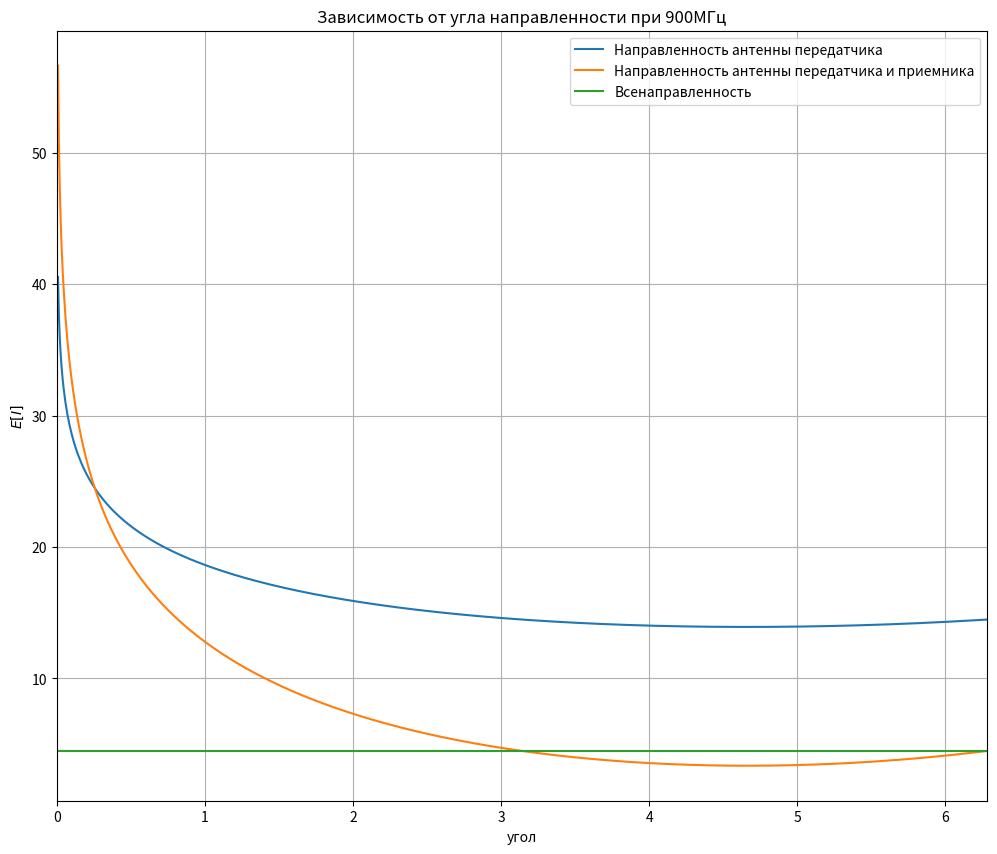
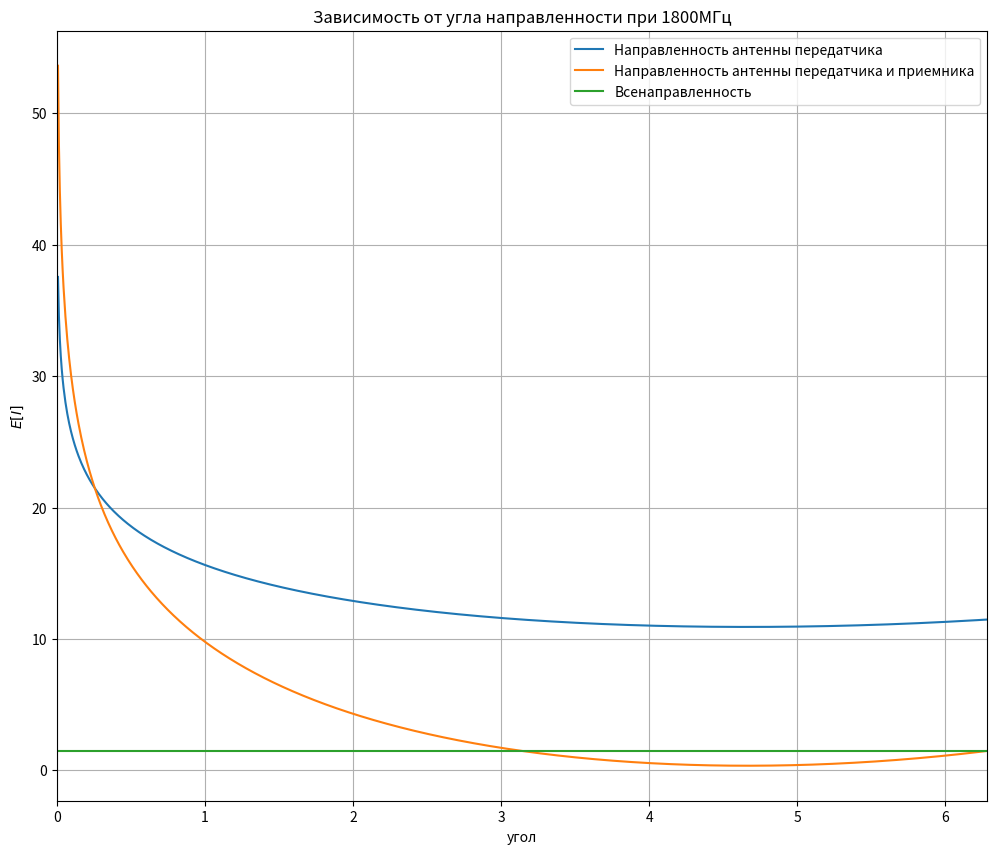
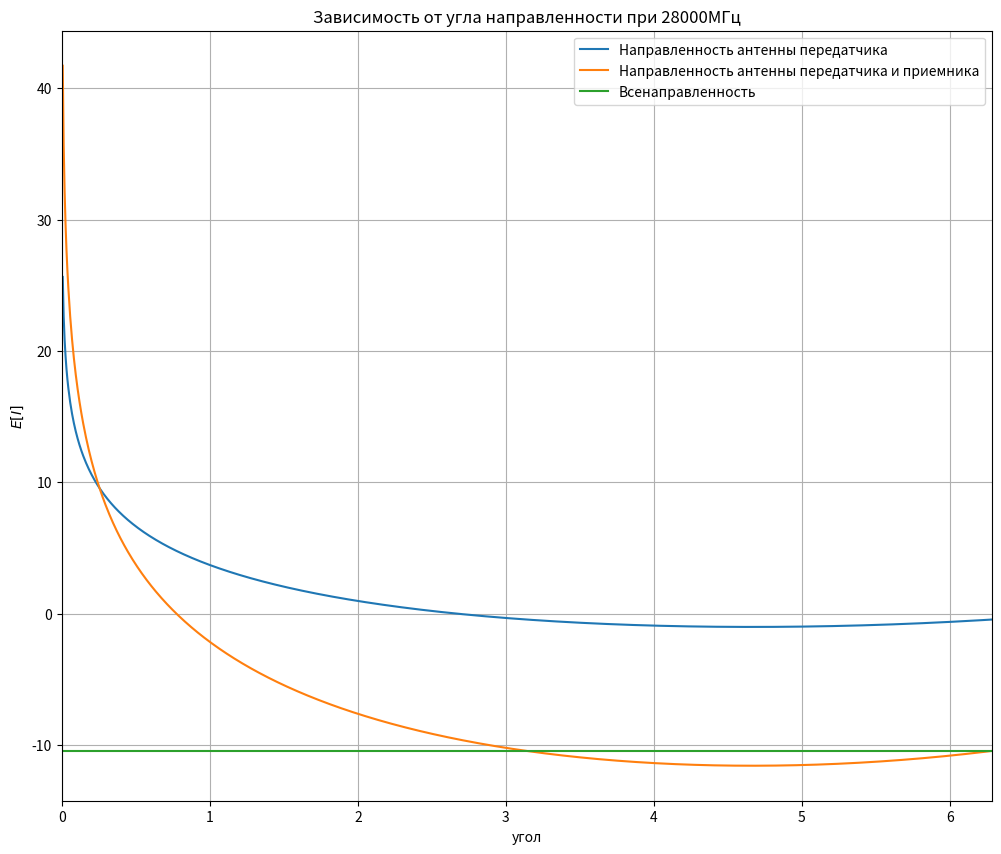
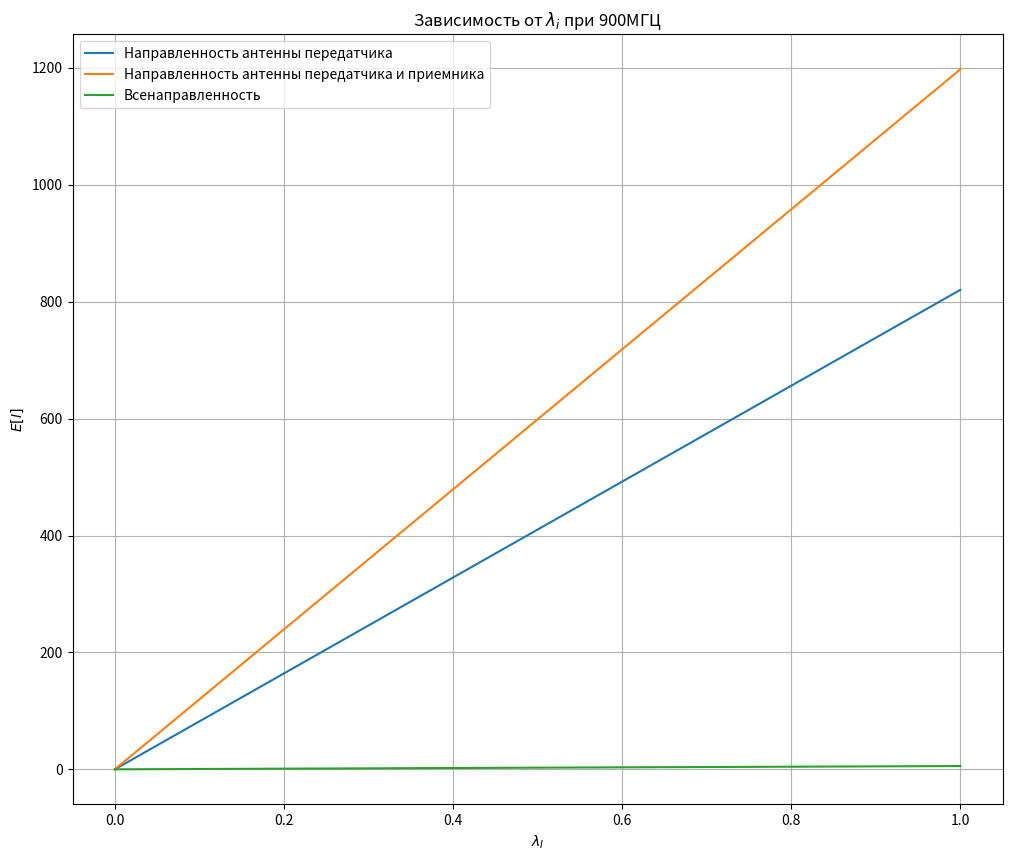
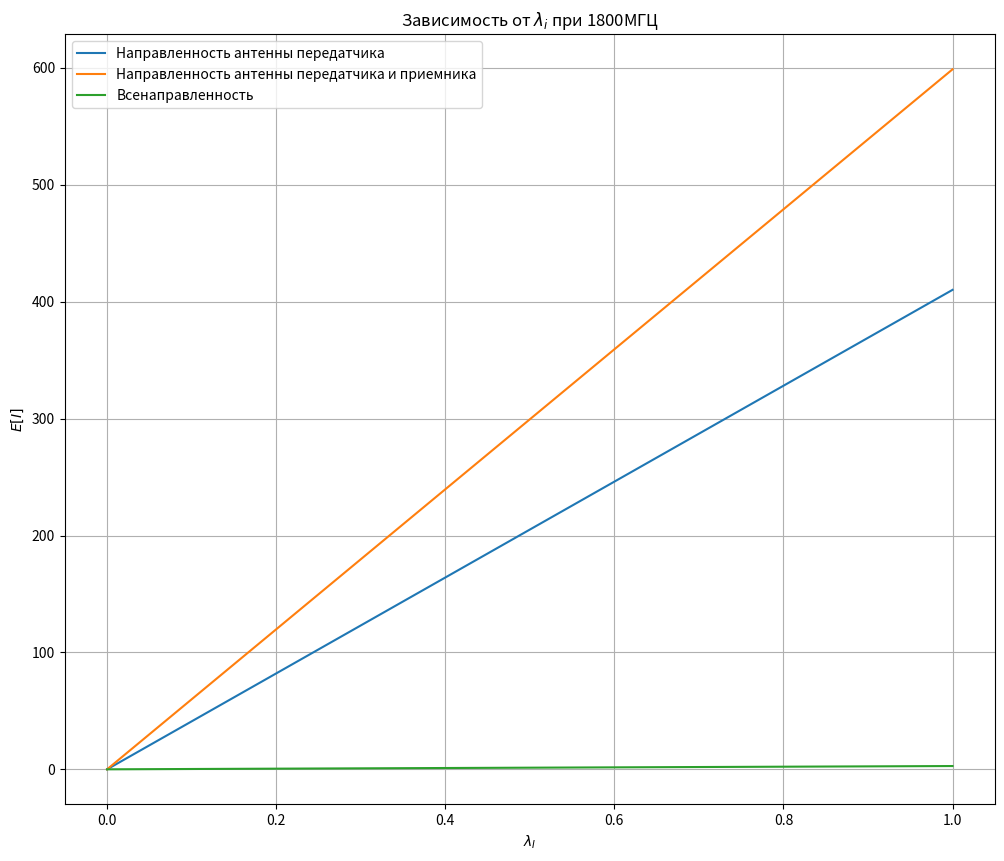
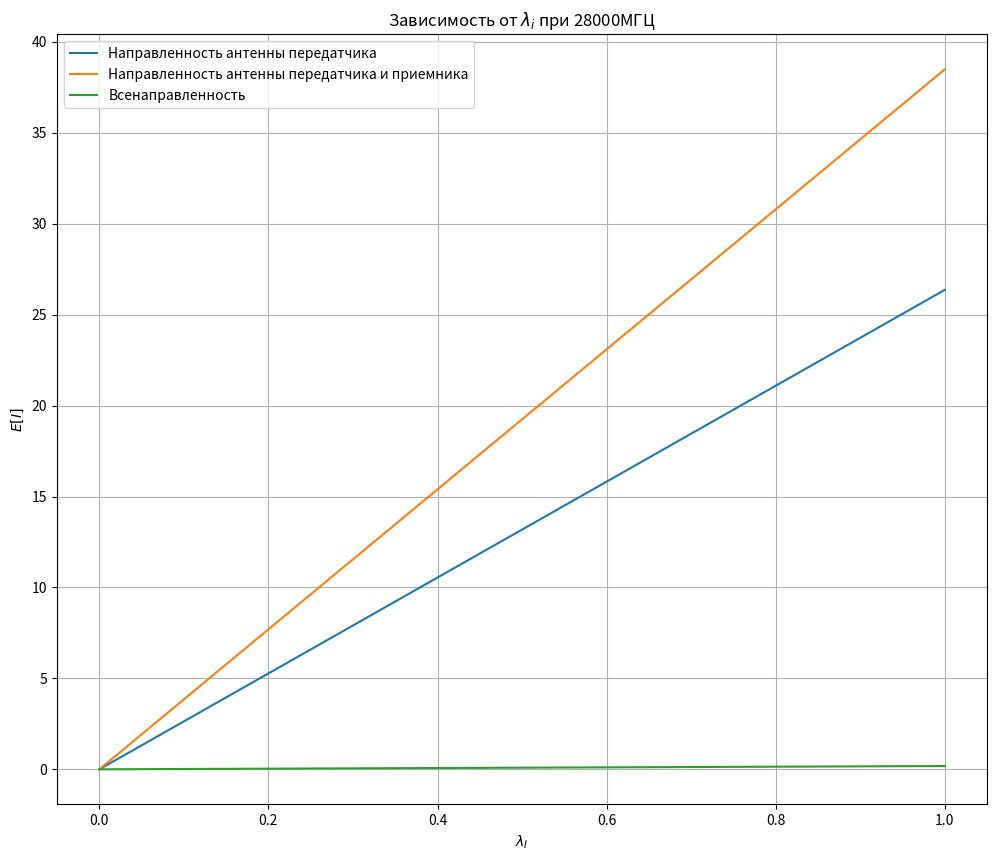
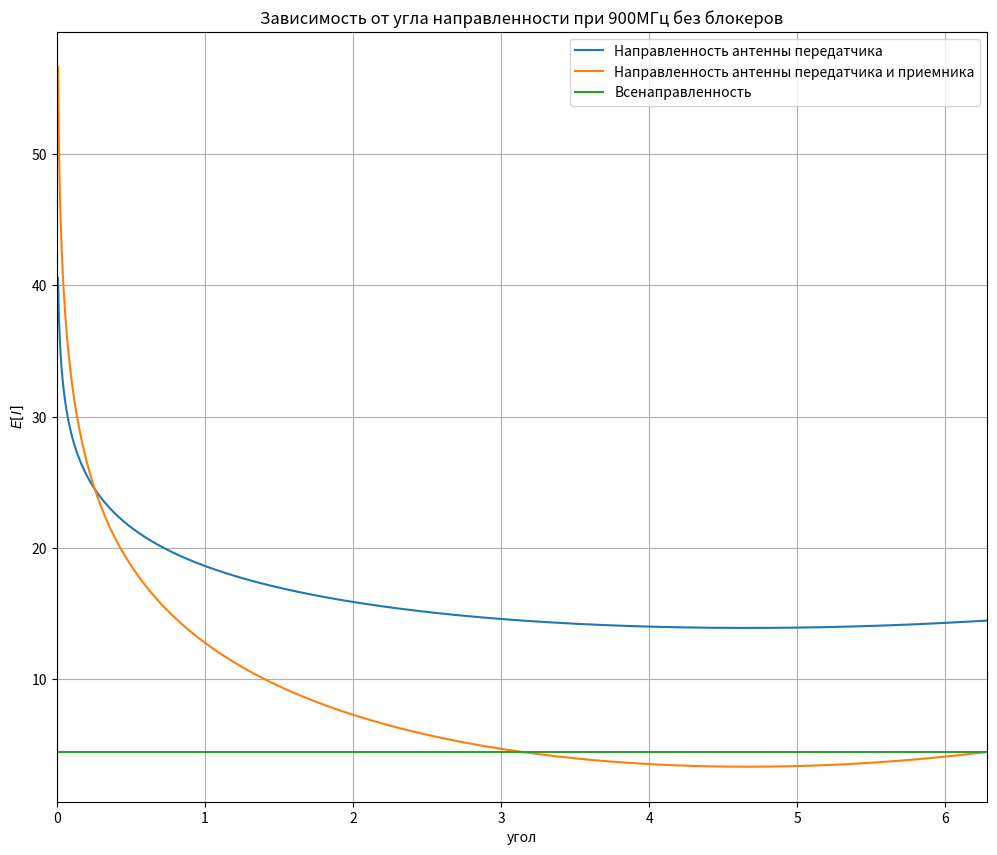
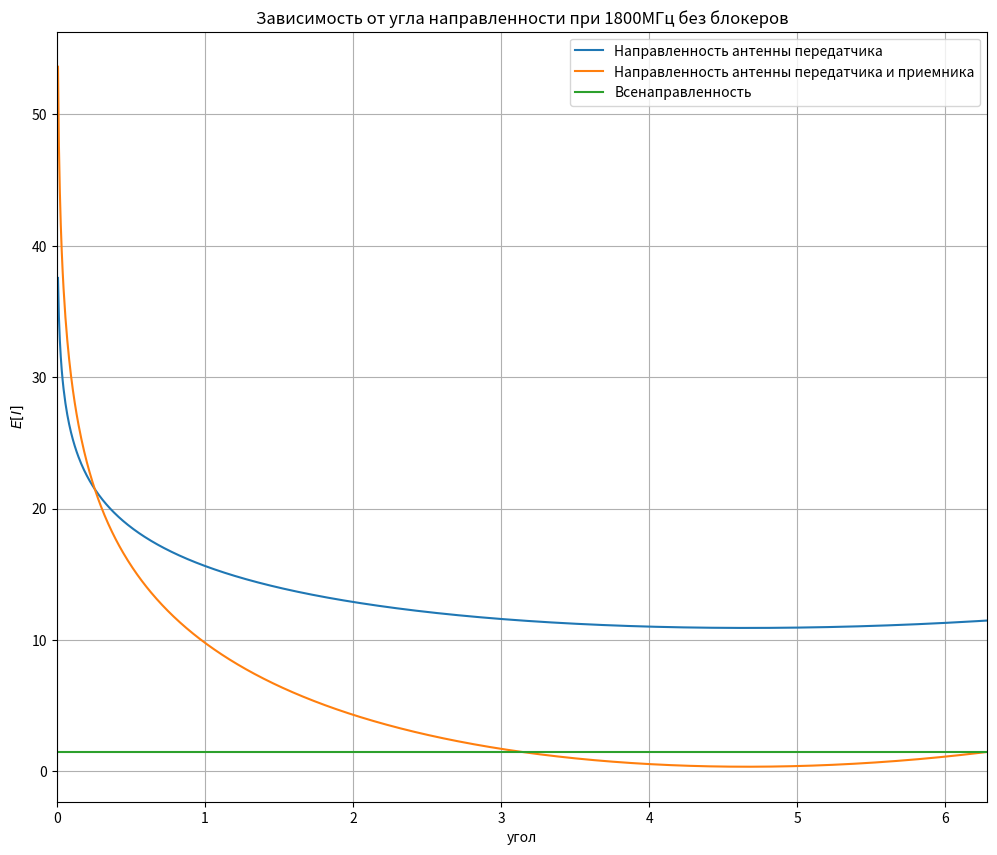
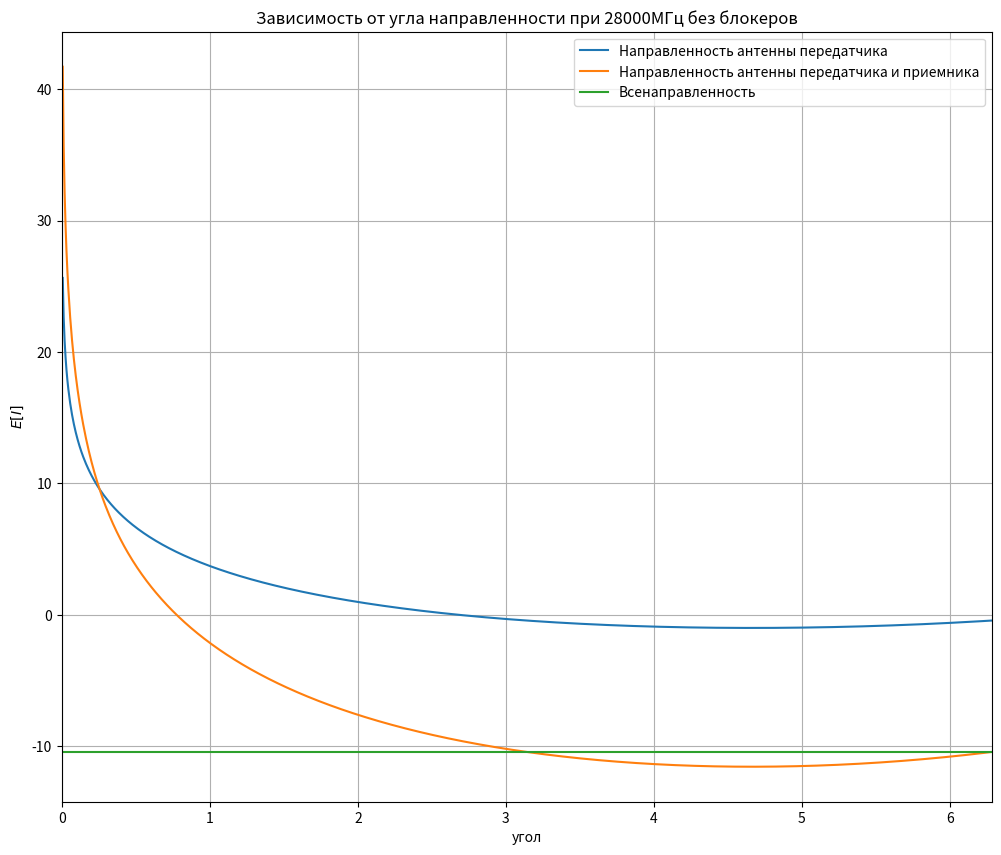
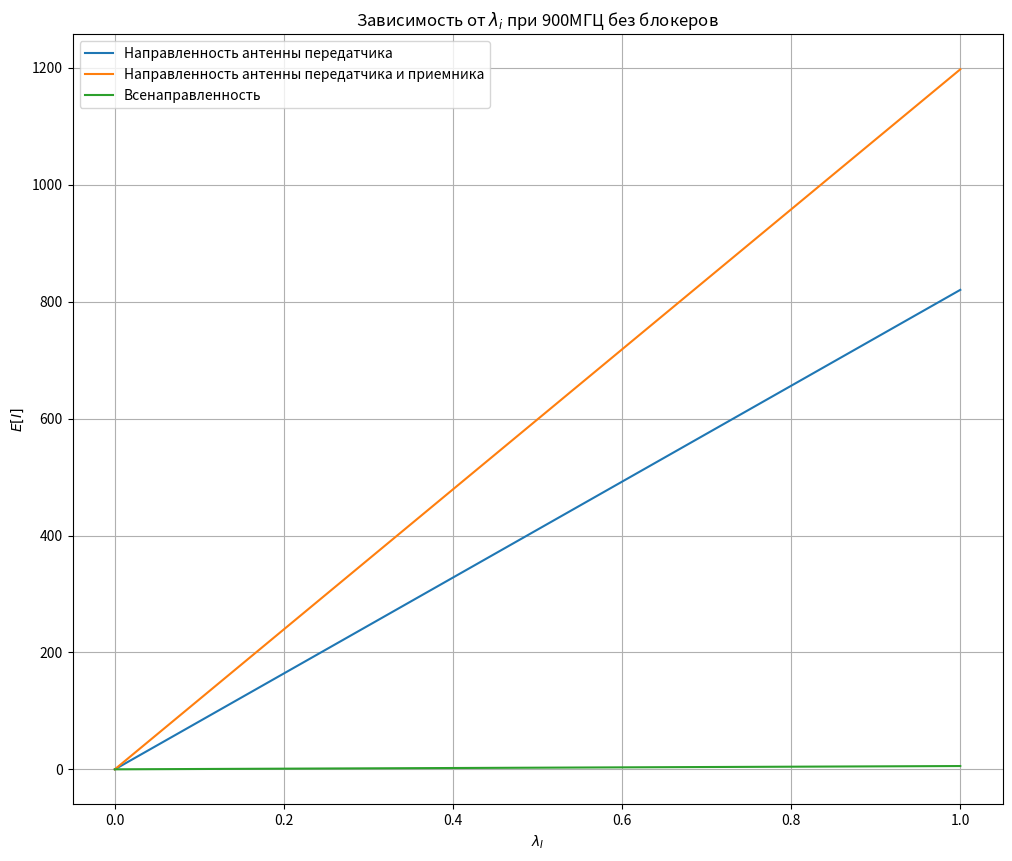
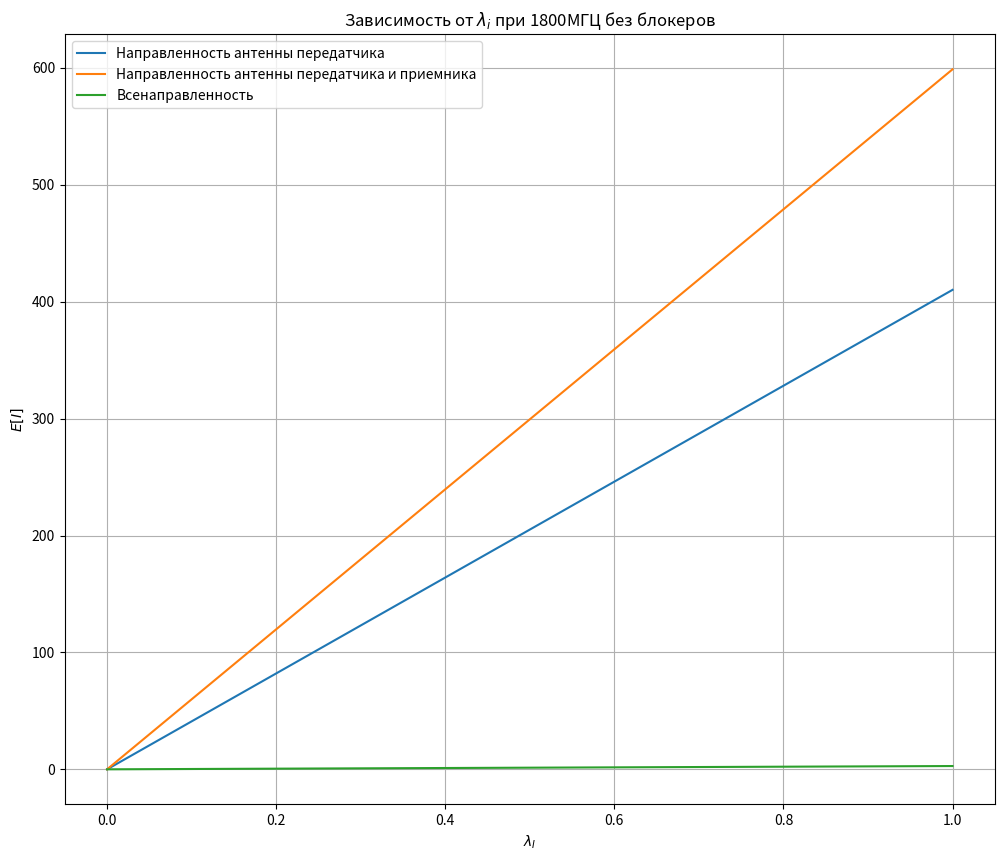
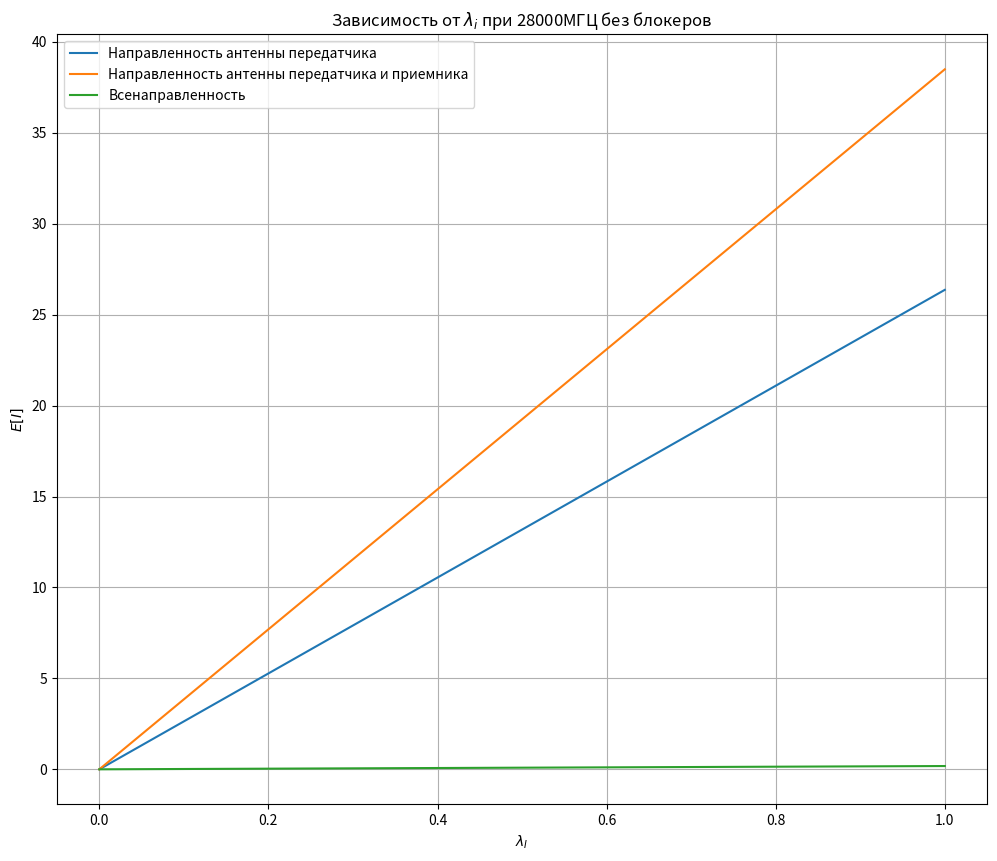

Write Python code to recreate these figures, in order.
import numpy as np
import matplotlib.pyplot as plt
import warnings
warnings.filterwarnings('ignore')

from scipy.constants import speed_of_light
from scipy.integrate import quad


def log_scale(value):
    return 10*np.log10(value)

def lin_scale(value):
    return np.power(10, value / 10)


def wave_length(f):
    return speed_of_light / f


def p_C(angle, rxtx=False):
    result = angle / (2 * np.pi)
    if rxtx:
        result = np.power(result, 2)

    return result


def gain(angle):
    return 2 / (1 - np.cos(angle / 2))


def integrand(r, lambda_b, r_b):
    return np.exp(-lambda_b * 2 * r_b * r) / r


def mean_interference(P_t, G_t, G_r, f, lambda_i, p_c, r_b, R, lambda_b):
    part_1 = (P_t * G_t * G_r * wave_length(f) / (8 * np.pi)) * lambda_i * p_c
    part_2 = quad(integrand, r_b, R, args=(lambda_b, r_b))[0]
    return part_1 * part_2

# начальные значения
alpha = np.linspace(0, 2*np.pi, 1000)
alpha_omni = np.array([2*np.pi]*1000)
alpha_lambda_i = np.pi / 18
lambda_i = np.linspace(0, 1, 1000)
P_t = lin_scale(23)
R = 1000

f1 = 900 * (10**6)
f2 = 1800 * (10**6)
f3 = 28000 * (10**6)
r_b = 0.3
lambda_b = 0.4

# направленности антенны передатчика под определенным углом
interference_angle_tx_900 = mean_interference(
    P_t, gain(alpha),10,
    f1,
    np.mean(lambda_i),
    p_C(alpha), r_b, R, lambda_b)


interference_lambda_tx_900 = mean_interference(
    P_t, gain(alpha_lambda_i),10,
    f1,
    lambda_i,
    p_C(alpha_lambda_i), r_b, R, lambda_b)


interference_angle_tx_1800 = mean_interference(
    P_t, gain(alpha),10,
    f2,
    np.mean(lambda_i),
    p_C(alpha), r_b, R, lambda_b)


interference_lambda_tx_1800 = mean_interference(
    P_t, gain(alpha_lambda_i),10,
    f2,
    lambda_i,
    p_C(alpha_lambda_i), r_b, R, lambda_b)

interference_angle_tx_28000 = mean_interference(
    P_t, gain(alpha),10,
    f3,
    np.mean(lambda_i),
    p_C(alpha), r_b, R, lambda_b)


interference_lambda_tx_28000 = mean_interference(
    P_t, gain(alpha_lambda_i),10,
    f3,
    lambda_i,
    p_C(alpha_lambda_i), r_b, R, lambda_b)

# направленности антенн передатчика и приемника под определенным углом


interference_angle_rxtx_900 = mean_interference(
    P_t, gain(alpha), gain(alpha),
    f1,
    np.mean(lambda_i),
    p_C(alpha, rxtx=True), r_b, R, lambda_b)

interference_lambda_rxtx_900 = mean_interference(
    P_t, gain(alpha_lambda_i), gain(alpha_lambda_i),
    f1,
    lambda_i,
    p_C(alpha_lambda_i, rxtx=True), r_b, R, lambda_b)

interference_angle_rxtx_1800 = mean_interference(
    P_t, gain(alpha), gain(alpha),
    f2,
    np.mean(lambda_i),
    p_C(alpha, rxtx=True), r_b, R, lambda_b)

interference_lambda_rxtx_1800 = mean_interference(
    P_t, gain(alpha_lambda_i), gain(alpha_lambda_i),
    f2,
    lambda_i,
    p_C(alpha_lambda_i, rxtx=True), r_b, R, lambda_b)

interference_angle_rxtx_28000 = mean_interference(
    P_t, gain(alpha), gain(alpha),
    f3,
    np.mean(lambda_i),
    p_C(alpha, rxtx=True), r_b, R, lambda_b)

interference_lambda_rxtx_28000 = mean_interference(
    P_t, gain(alpha_lambda_i), gain(alpha_lambda_i),
    f3,
    lambda_i,
    p_C(alpha_lambda_i, rxtx=True), r_b, R, lambda_b)
# всенаправленность антенн

interference_angle_omni_900 = mean_interference(
    P_t, gain(alpha_omni), gain(alpha_omni),
    f1,
    np.mean(lambda_i),
    p_C(alpha_omni, rxtx=True), r_b, R, lambda_b)

interference_lambda_omni_900 = mean_interference(
    P_t, gain(alpha_omni), gain(alpha_omni),
    f1,
    lambda_i,
    p_C(alpha_omni, rxtx=True), r_b, R, lambda_b)

interference_angle_omni_1800 = mean_interference(
    P_t, gain(alpha_omni), gain(alpha_omni),
    f2,
    np.mean(lambda_i),
    p_C(alpha_omni, rxtx=True), r_b, R, lambda_b)

interference_lambda_omni_1800 = mean_interference(
    P_t, gain(alpha_omni), gain(alpha_omni),
    f2,
    lambda_i,
    p_C(alpha_omni, rxtx=True), r_b, R, lambda_b)

interference_angle_omni_28000 = mean_interference(
    P_t, gain(alpha_omni), gain(alpha_omni),
    f3,
    np.mean(lambda_i),
    p_C(alpha_omni, rxtx=True), r_b, R, lambda_b)

interference_lambda_omni_28000 = mean_interference(
    P_t, gain(alpha_omni), gain(alpha_omni),
    f3,
    lambda_i,
    p_C(alpha_omni, rxtx=True), r_b, R, lambda_b)

# график зависимости от угла напрвленности

plt.figure(figsize=(12,10))
plt.plot(alpha, log_scale(interference_angle_tx_900), label='Направленность антенны передатчика')
plt.plot(alpha, log_scale(interference_angle_rxtx_900), label='Направленность антенны передатчика и приемника')
plt.plot(alpha, log_scale(interference_angle_omni_900), label='Всенаправленность')
plt.ylabel('$E[I]$')
plt.xlabel('угол')
plt.xlim(0, 2*np.pi)
plt.title('Зависимость от угла направленности при 900МГц')
plt.grid()
plt.legend()
plt.plot()
plt.show()

plt.figure(figsize=(12,10))
plt.plot(alpha, log_scale(interference_angle_tx_1800), label='Направленность антенны передатчика')
plt.plot(alpha, log_scale(interference_angle_rxtx_1800), label='Направленность антенны передатчика и приемника')
plt.plot(alpha, log_scale(interference_angle_omni_1800), label='Всенаправленность')
plt.ylabel('$E[I]$')
plt.xlabel('угол')
plt.xlim(0, 2*np.pi)
plt.title('Зависимость от угла направленности при 1800МГц')
plt.grid()
plt.legend()
plt.plot()
plt.show()

plt.figure(figsize=(12,10))
plt.plot(alpha, log_scale(interference_angle_tx_28000), label='Направленность антенны передатчика')
plt.plot(alpha, log_scale(interference_angle_rxtx_28000), label='Направленность антенны передатчика и приемника')
plt.plot(alpha, log_scale(interference_angle_omni_28000), label='Всенаправленность')
plt.ylabel('$E[I]$')
plt.xlabel('угол')
plt.xlim(0, 2*np.pi)
plt.title('Зависимость от угла направленности при 28000МГц')
plt.grid()
plt.legend()
plt.plot()
plt.show()

# график зависимости от плотности интерферирующего устройства

plt.figure(figsize=(12,10))
plt.plot(lambda_i, interference_lambda_tx_900, label='Направленность антенны передатчика')
plt.plot(lambda_i, interference_lambda_rxtx_900, label='Направленность антенны передатчика и приемника')
plt.plot(lambda_i, interference_lambda_omni_900, label='Всенаправленность')
plt.ylabel('$E[I]$')
plt.xlabel('$\lambda_I$')
plt.title('Зависимость от $\lambda_i$ при 900МГЦ')
plt.grid()
plt.legend()
plt.plot()
plt.show()

# график зависимости от плотности интерферирующего устройства

plt.figure(figsize=(12,10))
plt.plot(lambda_i, interference_lambda_tx_1800, label='Направленность антенны передатчика')
plt.plot(lambda_i, interference_lambda_rxtx_1800, label='Направленность антенны передатчика и приемника')
plt.plot(lambda_i, interference_lambda_omni_1800, label='Всенаправленность')
plt.ylabel('$E[I]$')
plt.xlabel('$\lambda_I$')
plt.title('Зависимость от $\lambda_i$ при 1800МГЦ')
plt.grid()
plt.legend()
plt.plot()
plt.show()

# график зависимости от плотности интерферирующего устройства

plt.figure(figsize=(12,10))
plt.plot(lambda_i, interference_lambda_tx_28000, label='Направленность антенны передатчика')
plt.plot(lambda_i, interference_lambda_rxtx_28000, label='Направленность антенны передатчика и приемника')
plt.plot(lambda_i, interference_lambda_omni_28000, label='Всенаправленность')
plt.ylabel('$E[I]$')
plt.xlabel('$\lambda_I$')
plt.title('Зависимость от $\lambda_i$ при 28000МГЦ')
plt.grid()
plt.legend()
plt.plot()
plt.show()

# направленности антенны передатчика под определенным углом

interference_angle_tx_900 = mean_interference(
    P_t, gain(alpha),10,
    f1,
    np.mean(lambda_i),
    p_C(alpha), r_b, R, lambda_b)


interference_lambda_tx_900 = mean_interference(
    P_t, gain(alpha_lambda_i),10,
    f1,
    lambda_i,
    p_C(alpha_lambda_i), r_b, R, lambda_b)


interference_angle_tx_1800 = mean_interference(
    P_t, gain(alpha),10,
    f2,
    np.mean(lambda_i),
    p_C(alpha), r_b, R, lambda_b)


interference_lambda_tx_1800 = mean_interference(
    P_t, gain(alpha_lambda_i),10,
    f2,
    lambda_i,
    p_C(alpha_lambda_i), r_b, R, lambda_b)

interference_angle_tx_28000 = mean_interference(
    P_t, gain(alpha),10,
    f3,
    np.mean(lambda_i),
    p_C(alpha), r_b, R, lambda_b)


interference_lambda_tx_28000 = mean_interference(
    P_t, gain(alpha_lambda_i),10,
    f3,
    lambda_i,
    p_C(alpha_lambda_i), r_b, R, lambda_b)

# направленности антенны передатчика под определенным углом

interference_angle_tx_900 = mean_interference(
    P_t, gain(alpha),10,
    f1,
    np.mean(lambda_i),
    p_C(alpha), r_b, R, lambda_b)


interference_lambda_tx_900 = mean_interference(
    P_t, gain(alpha_lambda_i),10,
    f1,
    lambda_i,
    p_C(alpha_lambda_i), r_b, R, lambda_b)


interference_angle_tx_1800 = mean_interference(
    P_t, gain(alpha),10,
    f2,
    np.mean(lambda_i),
    p_C(alpha), r_b, R, lambda_b)


interference_lambda_tx_1800 = mean_interference(
    P_t, gain(alpha_lambda_i),10,
    f2,
    lambda_i,
    p_C(alpha_lambda_i), r_b, R, lambda_b)

interference_angle_tx_28000 = mean_interference(
    P_t, gain(alpha),10,
    f3,
    np.mean(lambda_i),
    p_C(alpha), r_b, R, lambda_b)


interference_lambda_tx_28000 = mean_interference(
    P_t, gain(alpha_lambda_i),10,
    f3,
    lambda_i,
    p_C(alpha_lambda_i), r_b, R, lambda_b)

# всенаправленность антенн

interference_angle_omni_900 = mean_interference(
    P_t, gain(alpha_omni), gain(alpha_omni),
    f1,
    np.mean(lambda_i),
    p_C(alpha_omni, rxtx=True), r_b, R, lambda_b)

interference_lambda_omni_900 = mean_interference(
    P_t, gain(alpha_omni), gain(alpha_omni),
    f1,
    lambda_i,
    p_C(alpha_omni, rxtx=True), r_b, R, lambda_b)

interference_angle_omni_1800 = mean_interference(
    P_t, gain(alpha_omni), gain(alpha_omni),
    f2,
    np.mean(lambda_i),
    p_C(alpha_omni, rxtx=True), r_b, R, lambda_b)

interference_lambda_omni_1800 = mean_interference(
    P_t, gain(alpha_omni), gain(alpha_omni),
    f2,
    lambda_i,
    p_C(alpha_omni, rxtx=True), r_b, R, lambda_b)

interference_angle_omni_28000 = mean_interference(
    P_t, gain(alpha_omni), gain(alpha_omni),
    f3,
    np.mean(lambda_i),
    p_C(alpha_omni, rxtx=True), r_b, R, lambda_b)

interference_lambda_omni_28000 = mean_interference(
    P_t, gain(alpha_omni), gain(alpha_omni),
    f3,
    lambda_i,
    p_C(alpha_omni, rxtx=True), r_b, R, lambda_b)

# график зависимости от угла напрвленности

plt.figure(figsize=(12,10))
plt.plot(alpha, log_scale(interference_angle_tx_900), label='Направленность антенны передатчика')
plt.plot(alpha, log_scale(interference_angle_rxtx_900), label='Направленность антенны передатчика и приемника')
plt.plot(alpha, log_scale(interference_angle_omni_900), label='Всенаправленность')
plt.ylabel('$E[I]$')
plt.xlabel('угол')
plt.xlim(0, 2*np.pi)
plt.title('Зависимость от угла направленности при 900МГц без блокеров')
plt.grid()
plt.legend()
plt.plot()
plt.show()

# график зависимости от угла напрвленности

plt.figure(figsize=(12,10))
plt.plot(alpha, log_scale(interference_angle_tx_1800), label='Направленность антенны передатчика')
plt.plot(alpha, log_scale(interference_angle_rxtx_1800), label='Направленность антенны передатчика и приемника')
plt.plot(alpha, log_scale(interference_angle_omni_1800), label='Всенаправленность')
plt.ylabel('$E[I]$')
plt.xlabel('угол')
plt.xlim(0, 2*np.pi)
plt.title('Зависимость от угла направленности при 1800МГц без блокеров')
plt.grid()
plt.legend()
plt.plot()
plt.show()

# график зависимости от угла напрвленности

plt.figure(figsize=(12,10))
plt.plot(alpha, log_scale(interference_angle_tx_28000), label='Направленность антенны передатчика')
plt.plot(alpha, log_scale(interference_angle_rxtx_28000), label='Направленность антенны передатчика и приемника')
plt.plot(alpha, log_scale(interference_angle_omni_28000), label='Всенаправленность')
plt.ylabel('$E[I]$')
plt.xlabel('угол')
plt.xlim(0, 2*np.pi)
plt.title('Зависимость от угла направленности при 28000МГц без блокеров')
plt.grid()
plt.legend()
plt.plot()
plt.show()

# график зависимости от плотности интерферирующего устройства

plt.figure(figsize=(12,10))
plt.plot(lambda_i, interference_lambda_tx_900, label='Направленность антенны передатчика')
plt.plot(lambda_i, interference_lambda_rxtx_900, label='Направленность антенны передатчика и приемника')
plt.plot(lambda_i, interference_lambda_omni_900, label='Всенаправленность')
plt.ylabel('$E[I]$')
plt.xlabel('$\lambda_I$')
plt.title('Зависимость от $\lambda_i$ при 900МГЦ без блокеров')
plt.grid()
plt.legend()
plt.plot()
plt.show()

# график зависимости от плотности интерферирующего устройства

plt.figure(figsize=(12,10))
plt.plot(lambda_i, interference_lambda_tx_1800, label='Направленность антенны передатчика')
plt.plot(lambda_i, interference_lambda_rxtx_1800, label='Направленность антенны передатчика и приемника')
plt.plot(lambda_i, interference_lambda_omni_1800, label='Всенаправленность')
plt.ylabel('$E[I]$')
plt.xlabel('$\lambda_I$')
plt.title('Зависимость от $\lambda_i$ при 1800МГЦ без блокеров')
plt.grid()
plt.legend()
plt.plot()
plt.show()

# график зависимости от плотности интерферирующего устройства

plt.figure(figsize=(12,10))
plt.plot(lambda_i, interference_lambda_tx_28000, label='Направленность антенны передатчика')
plt.plot(lambda_i, interference_lambda_rxtx_28000, label='Направленность антенны передатчика и приемника')
plt.plot(lambda_i, interference_lambda_omni_28000, label='Всенаправленность')
plt.ylabel('$E[I]$')
plt.xlabel('$\lambda_I$')
plt.title('Зависимость от $\lambda_i$ при 28000МГЦ без блокеров')
plt.grid()
plt.legend()
plt.plot()
plt.show()
